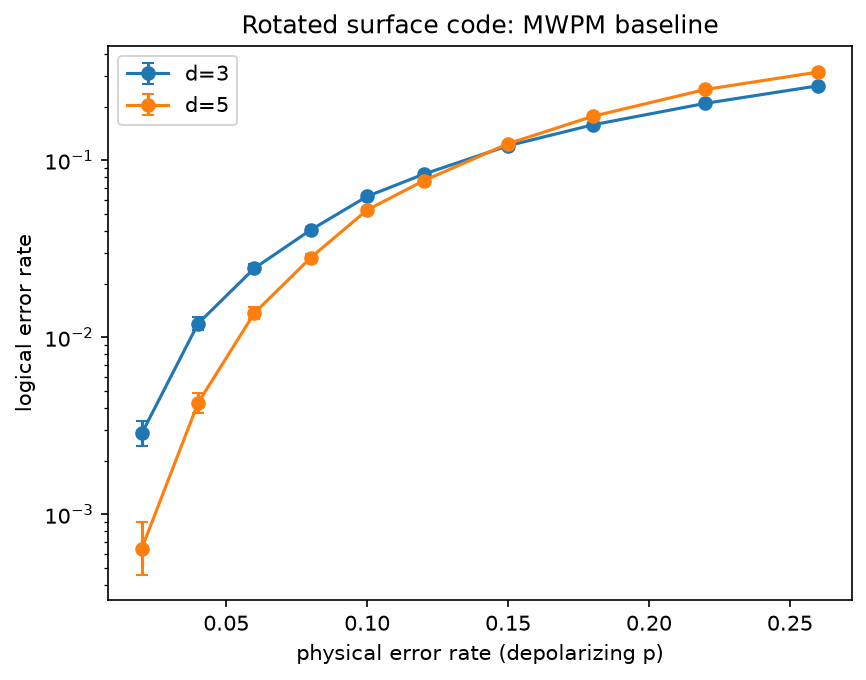

The file beside this chart, header and first rows:
distance, physical_error_rate, logical_error_rate, ci_low, ci_high, num_shots
3, 0.02, 0.00286, 0.002429, 0.003368, 50000
3, 0.04, 0.01196, 0.01104, 0.01295, 50000
3, 0.06, 0.02456, 0.02324, 0.02595, 50000
3, 0.08, 0.04044, 0.03875, 0.0422, 50000
3, 0.1, 0.06252, 0.06043, 0.06468, 50000
3, 0.12, 0.08342, 0.08103, 0.08588, 50000
3, 0.15, 0.1208, 0.118, 0.1237, 50000
3, 0.18, 0.1585, 0.1553, 0.1617, 50000
3, 0.22, 0.2097, 0.2062, 0.2133, 50000
3, 0.26, 0.2634, 0.2596, 0.2673, 50000
5, 0.02, 0.00064, 0.0004534, 0.0009033, 50000
5, 0.04, 0.00426, 0.003726, 0.00487, 50000
5, 0.06, 0.01372, 0.01274, 0.01478, 50000
5, 0.08, 0.02818, 0.02677, 0.02967, 50000
5, 0.1, 0.05242, 0.0505, 0.05441, 50000
5, 0.12, 0.07654, 0.07424, 0.0789, 50000
5, 0.15, 0.1241, 0.1212, 0.127, 50000
5, 0.18, 0.1771, 0.1738, 0.1805, 50000
5, 0.22, 0.2512, 0.2474, 0.255, 50000
5, 0.26, 0.3152, 0.3111, 0.3192, 50000
